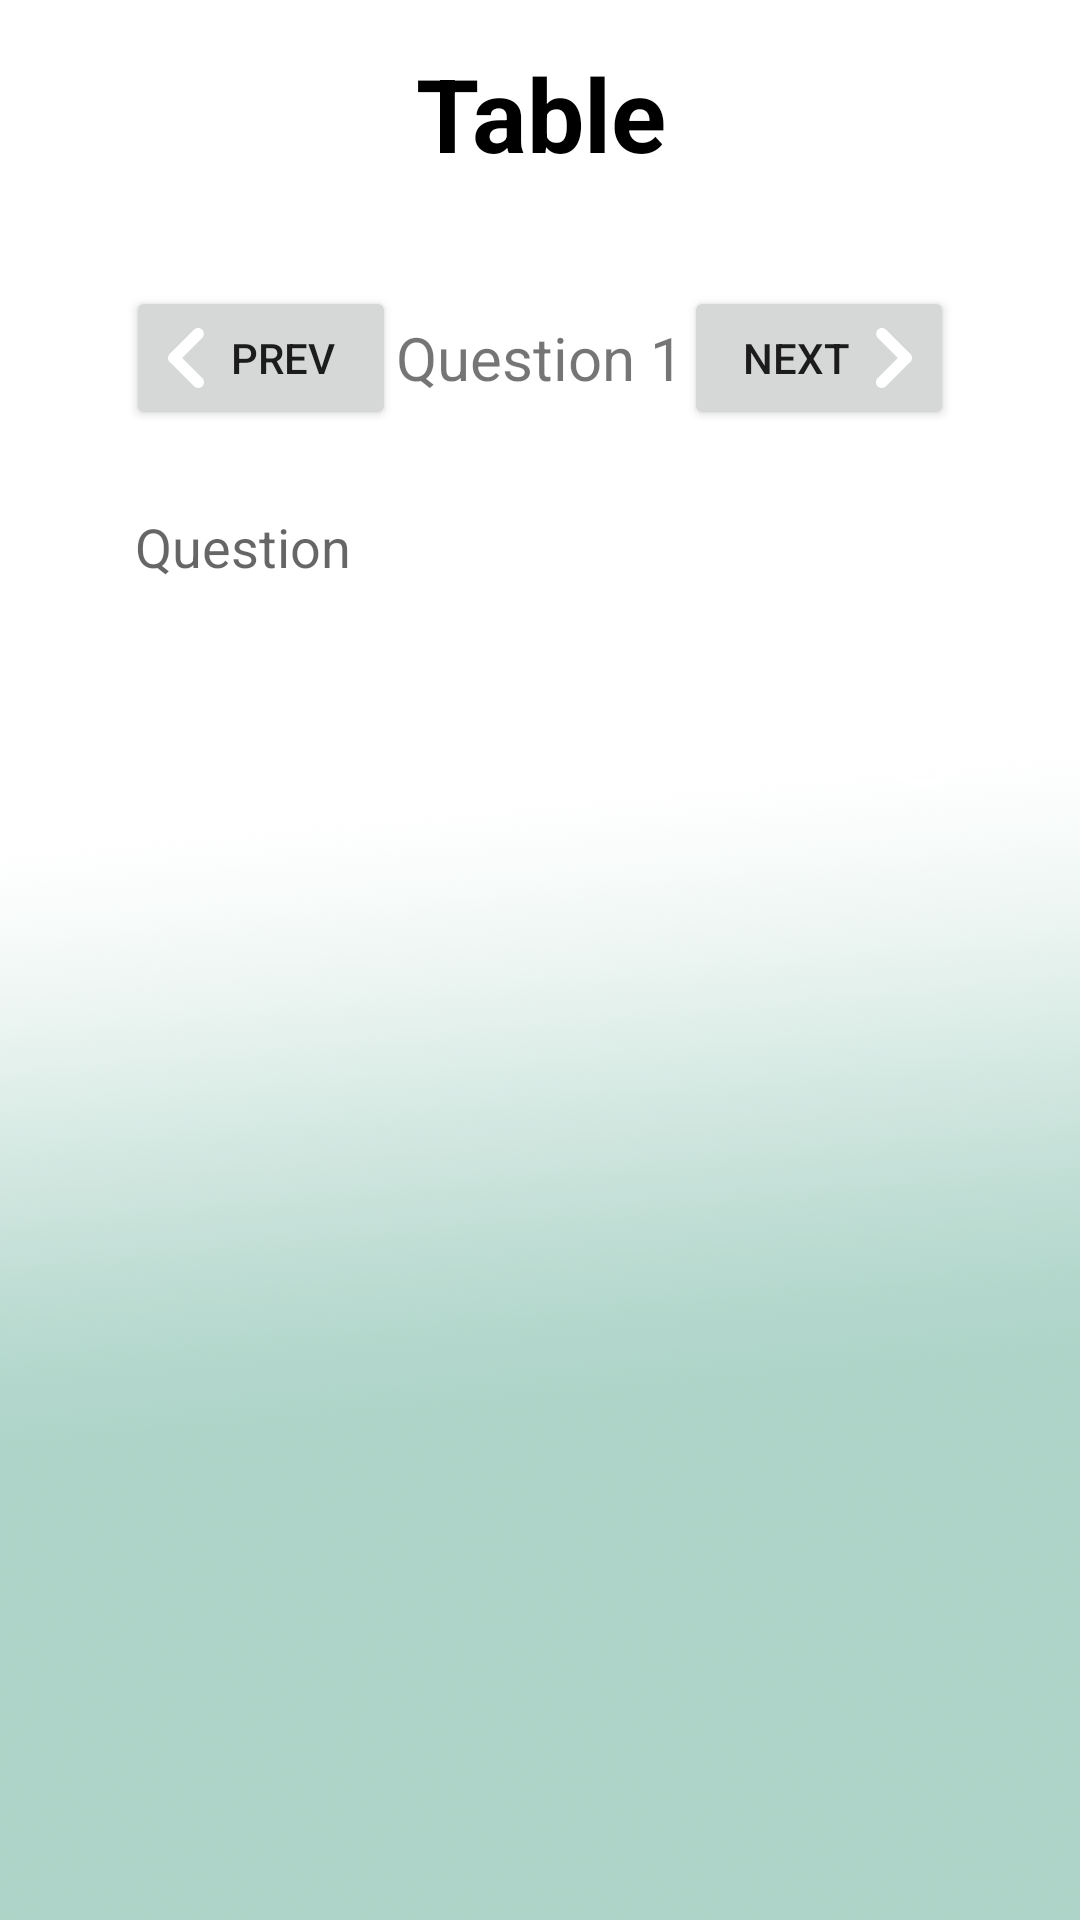

Here is an Android app screen rendered from its layout file. Give the layout XML and the strings, colors and styles it references.
<!-- AndroidManifest.xml: application theme AppTheme -->
<!-- res/layout/info_satisfication.xml -->
<?xml version="1.0" encoding="utf-8"?>
<ScrollView  xmlns:android="http://schemas.android.com/apk/res/android"
    xmlns:app="http://schemas.android.com/apk/res-auto"
    xmlns:tools="http://schemas.android.com/tools"
    android:layout_width="match_parent"
    android:layout_height="match_parent"
    android:background="@drawable/bg2"
    tools:context=".ActivitySatisfication">


    <LinearLayout
        android:layout_width="match_parent"
        android:layout_height="match_parent"
        android:orientation="vertical">

        <ScrollView
            android:layout_width="wrap_content"
            android:layout_height="wrap_content">

            <LinearLayout
                android:layout_width="wrap_content"
                android:layout_height="wrap_content"
                android:orientation="vertical">



            </LinearLayout>
        </ScrollView>

        <TextView
            android:layout_width="match_parent"
            android:layout_height="wrap_content"
            android:layout_margin="15dp"
            android:gravity="center"
            android:text="Table"
            android:textColor="@color/black"
            android:textSize="34dp"
            android:textStyle="bold"></TextView>

        <LinearLayout
            android:layout_width="match_parent"
            android:layout_height="wrap_content"
            android:orientation="vertical"/>

        <LinearLayout
            android:layout_width="match_parent"
            android:layout_height="wrap_content"
            android:gravity="center"
            android:layout_marginTop="20dp"
            android:orientation="horizontal">

            <Button
                android:id="@+id/previousQuesTB"
                android:layout_width="90dp"
                android:layout_height="wrap_content"
                android:drawableLeft="@drawable/ic_previous"
                android:paddingLeft="10dp"
                android:paddingRight="15dp"
                android:text="Prev" />

            <TextView
                android:layout_width="wrap_content"
                android:layout_height="wrap_content"
                android:gravity="center|center_horizontal"
                android:text="Question "
                android:textSize="20dp" />

            <TextView
                android:id="@+id/no_quesTB"
                android:layout_width="wrap_content"
                android:layout_height="wrap_content"
                android:gravity="center|center_horizontal"
                android:text="1"
                android:textSize="20dp" />

            <Button
                android:id="@+id/nextQuesTB"
                android:layout_width="90dp"
                android:layout_height="wrap_content"
                android:drawableRight="@drawable/ic_next"
                android:paddingLeft="15dp"
                android:paddingRight="10dp"
                android:text="Next" />
        </LinearLayout>
        <TextView
            android:layout_width="wrap_content"
            android:layout_height="wrap_content"
            android:layout_gravity="center_horizontal"
            android:autoLink="web"
            android:text=""
            android:textStyle="bold" />

        <TextView
            android:id="@+id/show"
            android:visibility="gone"
            android:layout_width="wrap_content"
            android:layout_height="wrap_content"
            android:layout_weight="1"
            android:text="TextView" />

        <RelativeLayout
            android:layout_width="wrap_content"
            android:layout_height="wrap_content"
            android:gravity="center">

            <LinearLayout
                android:layout_width="match_parent"
                android:layout_height="wrap_content"
                android:gravity="center"
                android:orientation="horizontal"
                android:paddingLeft="5dp">


                <EditText
                    android:id="@+id/textin_tb"
                    android:visibility="gone"
                    android:layout_width="290dp"
                    android:layout_height="40dp"
                    android:background="@drawable/round_grey"
                    android:hint="Question"
                    android:paddingLeft="10dp"
                    android:textColor="@color/black"
                    android:textSize="18dp" />


                <Button
                    android:id="@+id/addTB"
                    android:visibility="gone"
                    android:layout_width="70dp"
                    android:layout_height="wrap_content"
                    android:text="Add" />

            </LinearLayout>

        </RelativeLayout>
        <LinearLayout
            android:id="@+id/container_tb"
            android:layout_width="match_parent"
            android:layout_height="wrap_content"
            android:orientation="vertical"/>

        <LinearLayout
            android:layout_width="match_parent"
            android:layout_height="wrap_content"
            android:gravity="center"
            android:orientation="horizontal">
            <EditText
                android:id="@+id/edit"
                android:layout_width="290dp"
                android:layout_height="40dp"
                android:background="@drawable/round_grey"
                android:hint="Question"
                android:paddingLeft="10dp"
                android:textColor="@color/black"
                android:textSize="18dp" />


            <Button
                android:id="@+id/ok"
                android:visibility="gone"
                android:layout_width="70dp"
                android:layout_height="wrap_content"
                android:text="Add" />
            
            
            
            
            
            
            
            
            
            
            
            

            
            
            
            
            
            
            
            
            
            
            
            
        </LinearLayout>

        <LinearLayout
            android:layout_width="match_parent"
            android:layout_height="match_parent"
            android:orientation="horizontal"
            android:gravity="center"
            android:layout_marginTop="20dp">

            <Button
                android:id="@+id/button_view2"
                android:layout_width="150dp"
                android:layout_height="55dp"
                android:layout_marginLeft="10dp"
                android:layout_marginRight="10dp"
                android:background="@drawable/round_primary"
                android:text="Add"
                android:textAllCaps="false"
                android:textColor="@color/white"
                android:textSize="22dp"
                android:drawableRight="@drawable/ic_view"
                android:paddingRight="20dp"
                android:paddingLeft="20dp" />


            <Button
                android:id="@+id/button_submit"
                android:layout_width="150dp"
                android:layout_height="match_parent"
                android:layout_marginLeft="10dp"
                android:layout_marginRight="10dp"
                android:background="@drawable/round_primary"
                android:drawableRight="@drawable/ic_submit"
                android:paddingLeft="15dp"
                android:paddingRight="20dp"
                android:text="Submit"
                android:textAllCaps="false"
                android:textColor="@color/white"
                android:textSize="22dp" />



        </LinearLayout>

        <RelativeLayout

            android:layout_width="match_parent"
            android:layout_height="match_parent"
            android:orientation="vertical">
            <TextView
                android:id="@+id/textViewTB"
                android:layout_width="match_parent"
                android:layout_height="wrap_content" />



        </RelativeLayout>















        <TextView
            android:id="@+id/textViewTB2"
            android:layout_width="match_parent"
            android:layout_height="wrap_content" />
    </LinearLayout>

</ScrollView >
<!-- resources referenced by this layout -->
<resources>
  <color name="black">#000000</color>
  <color name="white">#ffffff</color>
  <!-- drawable bg2: png bitmap (drawable-xxhdpi, 527322 bytes) -->
  <!-- drawable ic_next (drawable) -->
  <vector android:height="20dp" android:viewportHeight="55.752"
      android:viewportWidth="55.752" android:width="20dp" xmlns:android="http://schemas.android.com/apk/res/android">
      <path android:fillColor="#FFFFFF" android:pathData="M43.006,23.916c-0.28,-0.282 -0.59,-0.52 -0.912,-0.727L20.485,1.581c-2.109,-2.107 -5.527,-2.108 -7.637,0.001c-2.109,2.108 -2.109,5.527 0,7.637l18.611,18.609L12.754,46.535c-2.11,2.107 -2.11,5.527 0,7.637c1.055,1.053 2.436,1.58 3.817,1.58s2.765,-0.527 3.817,-1.582l21.706,-21.703c0.322,-0.207 0.631,-0.444 0.912,-0.727c1.08,-1.08 1.598,-2.498 1.574,-3.912C44.605,26.413 44.086,24.993 43.006,23.916z"/>
  </vector>
  <!-- drawable ic_previous (drawable) -->
  <vector android:height="20dp" android:viewportHeight="55.753"
      android:viewportWidth="55.753" android:width="20dp" xmlns:android="http://schemas.android.com/apk/res/android">
      <path android:fillColor="#FFFFFF" android:pathData="M12.745,23.915c0.283,-0.282 0.59,-0.52 0.913,-0.727L35.266,1.581c2.108,-2.107 5.528,-2.108 7.637,0.001c2.109,2.108 2.109,5.527 0,7.637L24.294,27.828l18.705,18.706c2.109,2.108 2.109,5.526 0,7.637c-1.055,1.056 -2.438,1.582 -3.818,1.582s-2.764,-0.526 -3.818,-1.582L13.658,32.464c-0.323,-0.207 -0.632,-0.445 -0.913,-0.727c-1.078,-1.078 -1.598,-2.498 -1.572,-3.911C11.147,26.413 11.667,24.994 12.745,23.915z"/>
  </vector>
  <!-- drawable ic_submit (drawable) -->
  <vector android:height="25dp" android:viewportHeight="426.667"
      android:viewportWidth="426.667" android:width="25dp" xmlns:android="http://schemas.android.com/apk/res/android">
      <path android:fillColor="#FFFFFF" android:pathData="M293.333,135.04l-103.253,105.173l-52.907,-53.12l-28.373,28.374l83.413,83.2l133.974,-129.92z"/>
      <path android:fillColor="#FFFFFF" android:pathData="M213.333,0C95.513,0 0,95.513 0,213.333s95.513,213.333 213.333,213.333s213.333,-95.513 213.333,-213.333S331.154,0 213.333,0zM213.333,388.053c-96.495,0 -174.72,-78.225 -174.72,-174.72s78.225,-174.72 174.72,-174.72c96.446,0.117 174.602,78.273 174.72,174.72C388.053,309.829 309.829,388.053 213.333,388.053z"/>
  </vector>
  <!-- drawable ic_view (drawable) -->
  <vector android:height="35dp" android:viewportHeight="512"
      android:viewportWidth="512" android:width="35dp" xmlns:android="http://schemas.android.com/apk/res/android">
      <path android:fillColor="#FFFFFF" android:pathData="M307.7,372.2c0,0 5.1,-3 9.4,1.3c23.3,23.2 93,93 93,93c18.5,18.6 44.5,23 60.9,6.5l2.8,-2.8c16.5,-16.5 12,-42.4 -6.5,-60.9c0,0 -69.9,-69.9 -93.2,-93.2c-4.1,-4.1 -1.1,-9.2 -1.1,-9.2c42.1,-70.2 32.9,-160 -27.5,-220.5c-71.2,-71.2 -187.1,-71.2 -258.3,0C16,157.6 16,273.5 87.2,344.8C147.7,405.2 237.5,414.3 307.7,372.2zM121,311c-52.6,-52.6 -52.6,-138.3 0,-190.9c52.6,-52.6 138.3,-52.6 190.9,0c52.6,52.6 52.6,138.3 0,190.9C259.2,363.7 173.6,363.7 121,311z"/>
      <path android:fillColor="#FFFFFF" android:pathData="M282.8,193.2c-17.4,-41.1 -65,-60.4 -106.1,-43c-9.6,4.1 -20.7,-0.4 -24.7,-10c-4.1,-9.6 0.4,-20.7 10,-24.7c60.3,-25.5 130.1,2.8 155.6,63.1c4.1,9.6 -0.4,20.7 -10,24.7c-2.4,1 -4.9,1.5 -7.3,1.5C292.8,204.7 285.9,200.4 282.8,193.2z"/>
  </vector>
  <style name="AppTheme" parent="Theme.AppCompat.Light.DarkActionBar">
          
          <item name="colorPrimary">@color/colorPrimary</item>
          <item name="colorPrimaryDark">@color/colorPrimaryDark</item>
          <item name="colorAccent">@color/colorAccent</item>
      </style>
  <color name="colorPrimary">#5e9b88</color>
  <color name="colorPrimaryDark">#3700B3</color>
  <color name="colorAccent">#03DAC5</color>
</resources>
